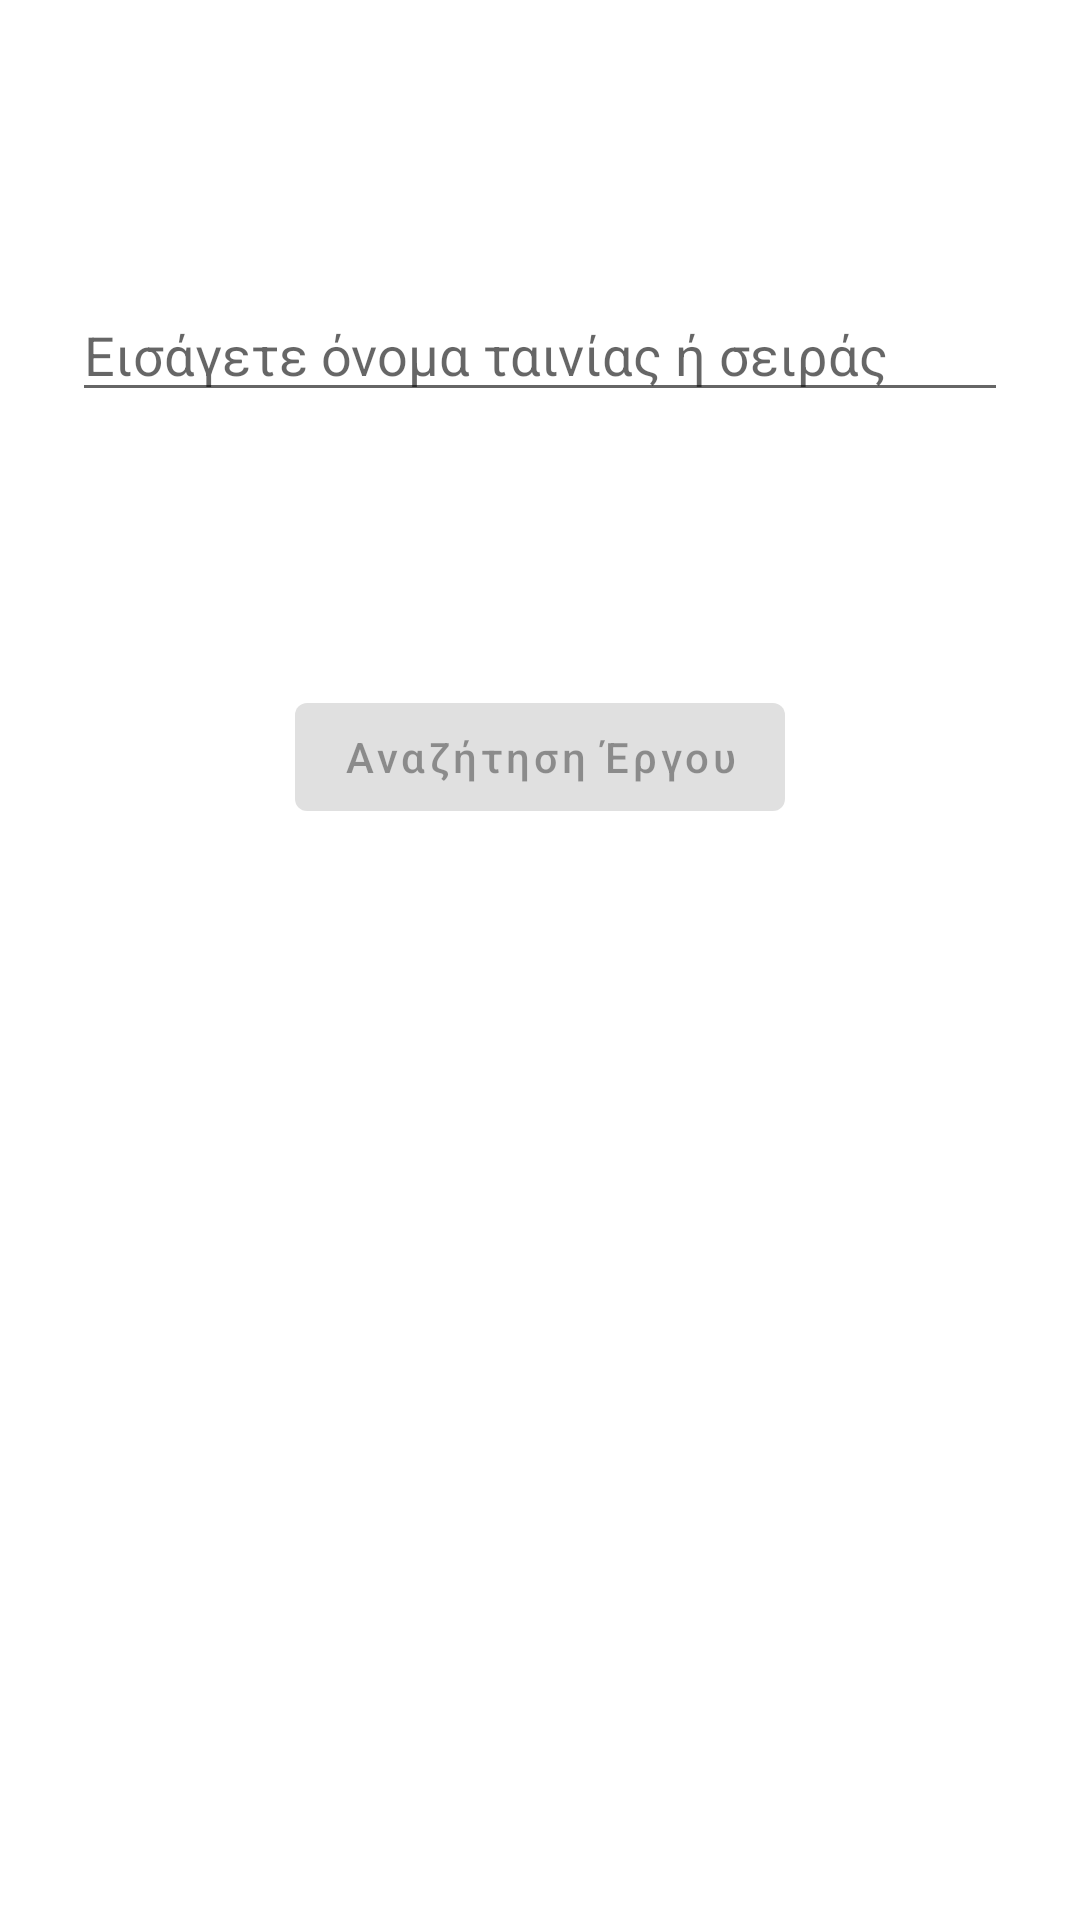

This screen was rendered from an Android layout file. Write that file and the resources it references.
<!-- AndroidManifest.xml: activity theme Theme.App.NoActionBar -->
<!-- res/layout/activity_search.xml -->
<?xml version="1.0" encoding="utf-8"?>
<androidx.constraintlayout.widget.ConstraintLayout
    xmlns:app="http://schemas.android.com/apk/res-auto"
    xmlns:android="http://schemas.android.com/apk/res/android"
    android:id="@+id/clConnect"
    android:layout_width="match_parent"
    android:layout_height="match_parent">

    <EditText
        android:id="@+id/searchBar"
        android:layout_width="0dp"
        android:layout_height="wrap_content"
        android:layout_marginStart="24dp"
        android:layout_marginTop="96dp"
        android:layout_marginEnd="24dp"
        android:hint="@string/search_prompt"
        android:inputType="text"
        android:selectAllOnFocus="true"
        app:layout_constraintEnd_toEndOf="parent"
        app:layout_constraintStart_toStartOf="parent"
        app:layout_constraintTop_toTopOf="parent" />

    <Button
        android:id="@+id/searchContent"
        android:layout_width="wrap_content"
        android:layout_height="wrap_content"
        android:layout_gravity="start"
        android:layout_marginStart="48dp"
        android:layout_marginTop="16dp"
        android:layout_marginEnd="48dp"
        android:layout_marginBottom="64dp"
        android:enabled="false"
        android:text="@string/SearchButton"
        android:textAllCaps="false"
        app:layout_constraintBottom_toBottomOf="parent"
        app:layout_constraintEnd_toEndOf="parent"
        app:layout_constraintStart_toStartOf="parent"
        app:layout_constraintTop_toBottomOf="@+id/searchBar"
        app:layout_constraintVertical_bias="0.2" />

</androidx.constraintlayout.widget.ConstraintLayout>
<!-- resources referenced by this layout -->
<resources>
  <string name="SearchButton">Αναζήτηση Έργου</string>
  <string name="search_prompt">Εισάγετε όνομα ταινίας ή σειράς</string>
  <style name="Theme.App.NoActionBar">
          <item name="windowActionBar">false</item>
          <item name="windowNoTitle">true</item>
      </style>
</resources>
